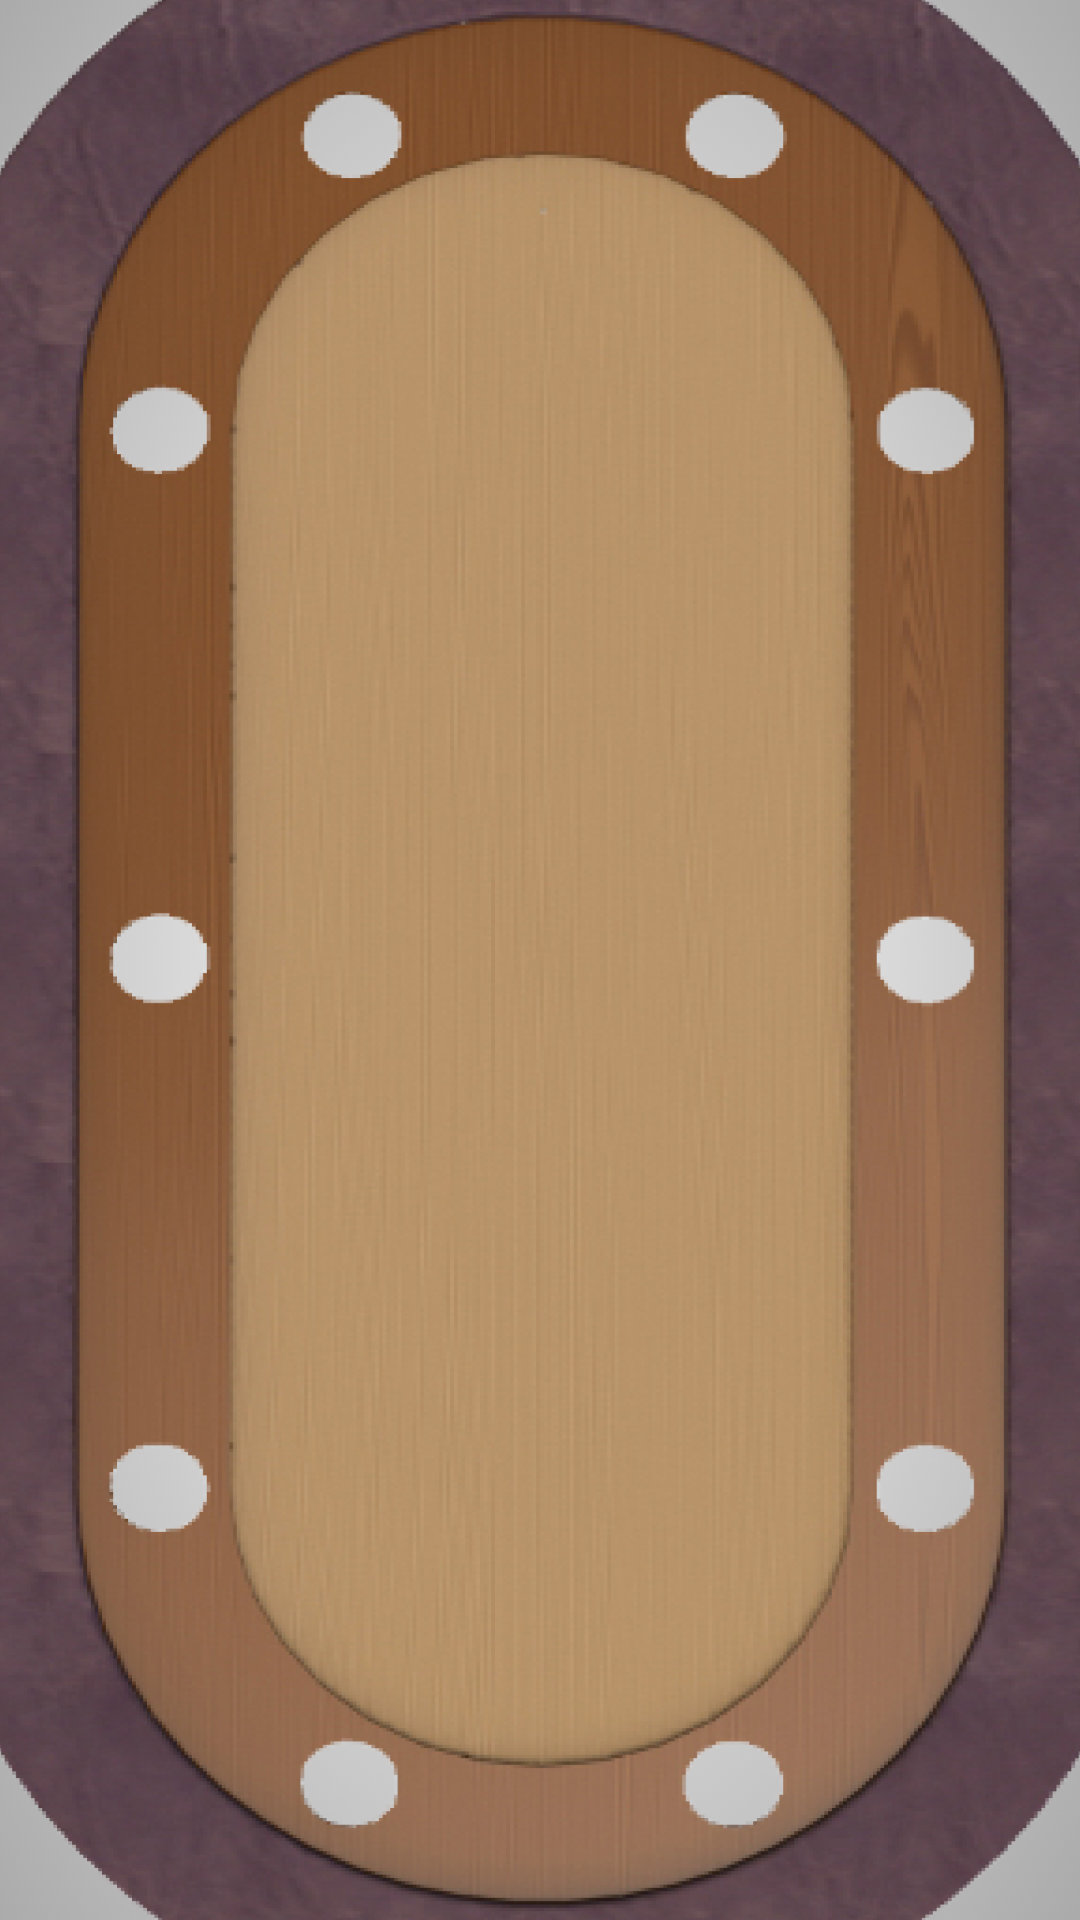

This screen was rendered from an Android layout file. Write that file and the resources it references.
<!-- AndroidManifest.xml: application theme Theme.BlackJack -->
<!-- res/layout/activity_playroom.xml -->
<?xml version="1.0" encoding="utf-8"?>
<androidx.constraintlayout.widget.ConstraintLayout xmlns:android="http://schemas.android.com/apk/res/android"
    xmlns:app="http://schemas.android.com/apk/res-auto"
    android:layout_width="match_parent"
    android:layout_height="match_parent"
    android:background="@drawable/table_background">

    <androidx.fragment.app.FragmentContainerView
        android:id="@+id/fragment_container_view"
        android:layout_width="match_parent"
        android:layout_height="match_parent" />


</androidx.constraintlayout.widget.ConstraintLayout>
<!-- resources referenced by this layout -->
<resources>
  <!-- drawable table_background: png bitmap (drawable, 842447 bytes) -->
  <style name="Theme.BlackJack" parent="Theme.MaterialComponents.DayNight.NoActionBar">
          
          <item name="colorPrimary">@color/black</item>
          <item name="colorPrimaryVariant">@color/purple_700</item>
          <item name="colorOnPrimary">@color/white</item>
          
          <item name="colorSecondary">@color/teal_200</item>
          <item name="colorSecondaryVariant">@color/teal_700</item>
          <item name="colorOnSecondary">@color/black</item>
          
          <item name="android:statusBarColor" tools:targetApi="l">?attr/colorPrimaryVariant</item>
  
          
      </style>
  <!-- not gathered from this repository: default colours our renderer supplied (Android Studio template values) -->
  <color name="purple_700">#FF3700B3</color>
  <color name="teal_200">#FF03DAC5</color>
  <color name="teal_700">#FF018786</color>
  <color name="black">#FF000000</color>
  <color name="white">#FFFFFFFF</color>
</resources>
